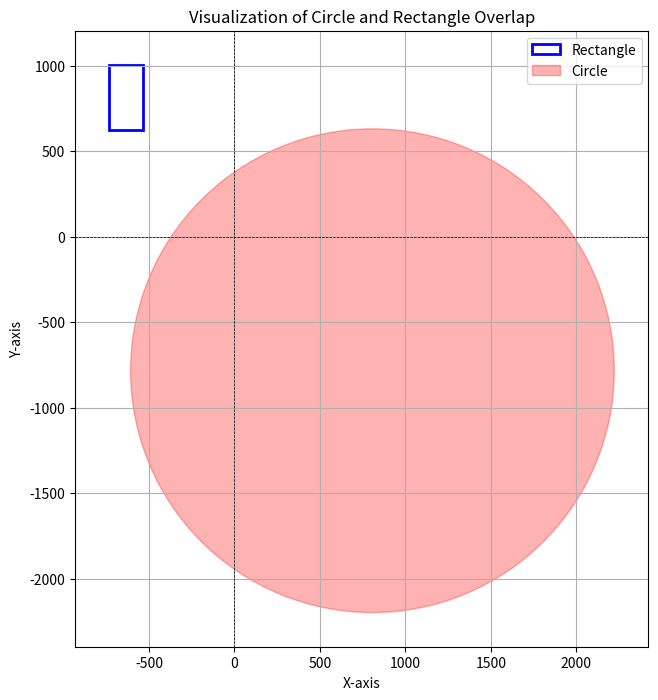

The script that saved this image:
import matplotlib.pyplot as plt

# Circle parameters
radius = 1415
xCenter = 807
yCenter = -784

# Rectangle parameters
x1, y1 = -733, 623
x2, y2 = -533, 1005

# Create a figure
fig, ax = plt.subplots(figsize=(8, 8))

# Plot the rectangle
rectangle = plt.Rectangle((x1, y1), x2 - x1, y2 - y1, linewidth=2, edgecolor='blue', facecolor='none', label='Rectangle')
ax.add_patch(rectangle)

# Plot the circle
circle = plt.Circle((xCenter, yCenter), radius, color='red', alpha=0.3, label='Circle')
ax.add_patch(circle)

# Set limits to visualize properly
ax.set_xlim(min(x1, xCenter - radius) - 200, max(x2, xCenter + radius) + 200)
ax.set_ylim(min(y1, yCenter - radius) - 200, max(y2, yCenter + radius) + 200)

# Add labels and legend
plt.axhline(0, color='black', linewidth=0.5, linestyle='--')
plt.axvline(0, color='black', linewidth=0.5, linestyle='--')
plt.xlabel('X-axis')
plt.ylabel('Y-axis')
plt.title('Visualization of Circle and Rectangle Overlap')
plt.legend()
plt.grid(True)
plt.gca().set_aspect('equal', adjustable='box')

# Show the plot
plt.show()
